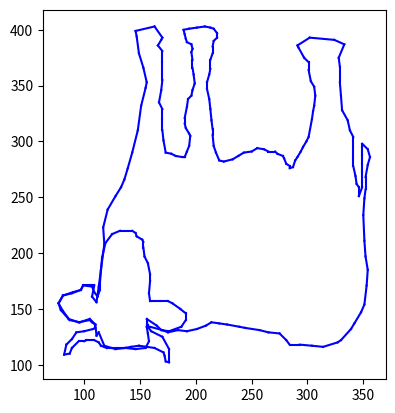

Python code for this plot:
import matplotlib.pyplot as plt

def connect_points(point_list):
    # Separate x and y coordinates from the point list
    x_coords = point_list[::2]
    y_coords = point_list[1::2]

    # Connect the points with lines
    for i in range(len(x_coords) - 1):
        plt.plot([x_coords[i], x_coords[i+1]], [y_coords[i], y_coords[i+1]], 'b')

    # Add the last line to connect the last and first points
    plt.plot([x_coords[-1], x_coords[0]], [y_coords[-1], y_coords[0]], 'b')

# Create a figure and axis
fig, ax = plt.subplots()

# list of dots, in the following format: [x, y, x, y, x, y,...]
first = (
    146, 399, 163, 403, 170, 393, 169, 391, 166, 386, 170, 381, 170, 371, 170,
    355, 169, 346, 167, 335, 170, 329, 170, 320, 170, 310, 171, 301, 173, 290,
    178, 289, 182, 287, 188, 286, 190, 286, 192, 291, 194, 296, 195, 305, 194,
    307, 191, 312, 190, 316, 190, 321, 192, 331, 193, 338, 196, 341, 197, 346,
    199, 352, 198, 360, 197, 366, 197, 373, 196, 380, 197, 383, 196, 387, 192,
    389, 191, 392, 190, 396, 189, 400, 194, 401, 201, 402, 208, 403, 213, 402,
    216, 401, 219, 397, 219, 393, 216, 390, 215, 385, 215, 379, 213, 373, 213,
    365, 212, 360, 210, 353, 210, 347, 212, 338, 213, 329, 214, 319, 215, 311,
    215, 306, 216, 296, 218, 290, 221, 283, 225, 282, 233, 284, 238, 287, 243,
    290, 250, 291, 255, 294, 261, 293, 265, 291, 271, 291, 273, 289, 278, 287,
    279, 285, 281, 280, 284, 278, 284, 276, 287, 277, 289, 283, 291, 286, 294,
    291, 296, 295, 299, 300, 301, 304, 304, 320, 305, 327, 306, 332, 307, 341,
    306, 349, 303, 354, 301, 364, 301, 371, 297, 375, 292, 384, 291, 386, 302,
    393, 324, 391, 333, 387, 328, 375, 329, 367, 329, 353, 330, 341, 331, 328,
    336, 319, 338, 310, 341, 304, 341, 285, 341, 278, 343, 269, 344, 262, 346,
    259, 346, 251, 349, 259, 349, 264, 349, 273, 349, 280, 349, 288, 349, 295,
    349, 298, 354, 293, 356, 286, 354, 279, 352, 268, 352, 257, 351, 249, 350,
    234, 351, 211, 352, 197, 354, 185, 353, 171, 351, 154, 348, 147, 342, 137,
    339, 132, 330, 122, 327, 120, 314, 116, 304, 117, 293, 118, 284, 118, 281,
    122, 275, 128, 265, 129, 257, 131, 244, 133, 239, 134, 228, 136, 221, 137,
    214, 138, 209, 135, 201, 132, 192, 130, 184, 131, 175, 129, 170, 131, 159,
    134, 157, 134, 160, 130, 170, 125, 176, 114, 176, 102, 173, 103, 172, 108,
    171, 111, 163, 115, 156, 116, 149, 117, 142, 116, 136, 115, 129, 115, 124,
    115, 120, 115, 115, 117, 113, 120, 109, 122, 102, 122, 100, 121, 95, 121,
    89, 115, 87, 110, 82, 109, 84, 118, 89, 123, 93, 129, 100, 130, 108,
    132, 110, 133, 110, 136, 107, 138, 105, 140, 95, 138, 86, 141, 79, 149,
    77, 155, 81, 162, 90, 165, 97, 167, 99, 171, 109, 171, 107, 161, 111,
    156, 113, 170, 115, 185, 118, 208, 117, 223, 121, 239, 128, 251, 133, 259,
    136, 266, 139, 276, 143, 290, 148, 310, 151, 332, 155, 348, 156, 353, 153,
    366, 149, 379, 147, 394, 146, 399
)
second = (
    156, 141, 165, 135, 169, 131, 176, 130, 187, 134, 191, 140, 191, 146, 186,
    150, 179, 155, 175, 157, 168, 157, 163, 157, 159, 157, 158, 164, 159, 175,
    159, 181, 157, 191, 154, 197, 153, 205, 153, 210, 152, 212, 147, 215, 146,
    218, 143, 220, 132, 220, 125, 217, 119, 209, 116, 196, 115, 185, 114, 172,
    114, 167, 112, 161, 109, 165, 107, 170, 99, 171, 97, 167, 89, 164, 81,
    162, 77, 155, 81, 148, 87, 140, 96, 138, 105, 141, 110, 136, 111, 126,
    113, 129, 118, 117, 128, 114, 137, 115, 146, 114, 155, 115, 158, 121, 157,
    128, 156, 134, 157, 136, 156, 136
)

# Draw lines for the first and second point lists
connect_points(first)
connect_points(second)

# Set the aspect ratio to 'equal' to avoid distortion
ax.set_aspect('equal')

# Show the plot
plt.show()
